The GitHub repository jsjnrxx2001/LabVirtualPlant contains a labelled image folder "LabVirtualPlant" with 7 categories: batol gourd healthy, cashew healthy, corn healthy, lemon healthy, papaya healthy, tomato healthy, zucchini healthy. Examples follow, each with its label.

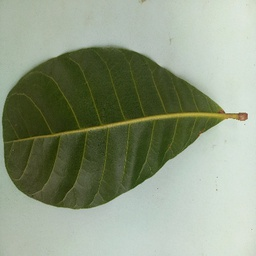
Label: cashew healthy

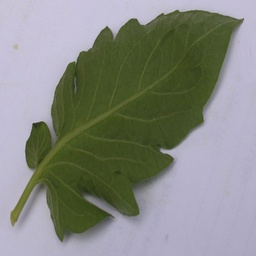
Label: tomato healthy

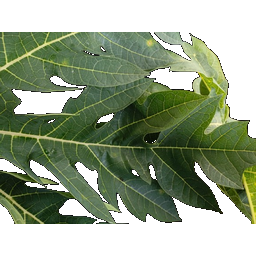
Label: papaya healthy

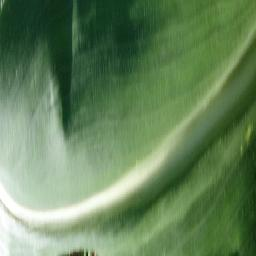
Label: corn healthy

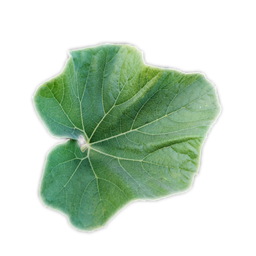
Label: batol gourd healthy

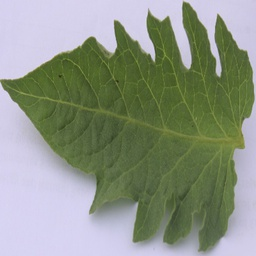
Label: tomato healthy
